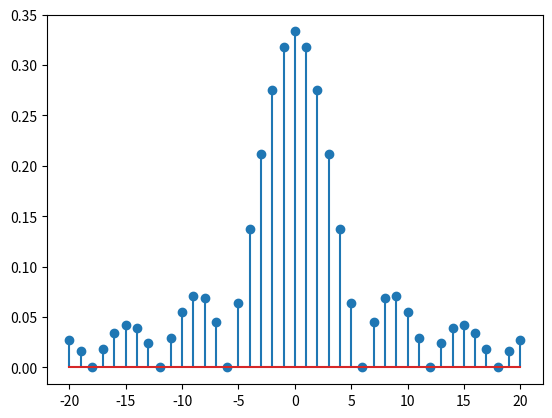
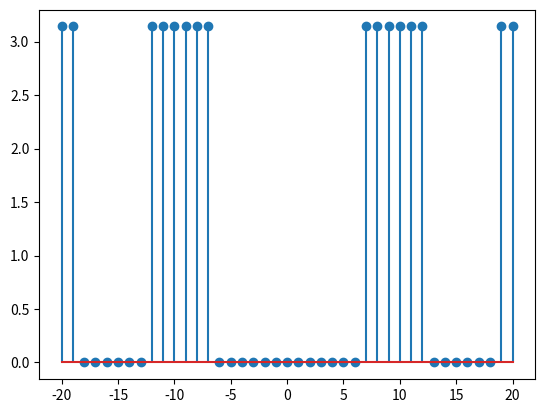

Recreate these plots in Python, in order.
from matplotlib import pyplot as plt
import numpy as np

n=np.arange(-20, 21)

plt.figure(1)
plt.stem(n, np.abs(np.sinc(n/6)/3))

plt.figure(2)
plt.stem(n, np.angle(np.sinc(n/6)/3))

plt.show()
